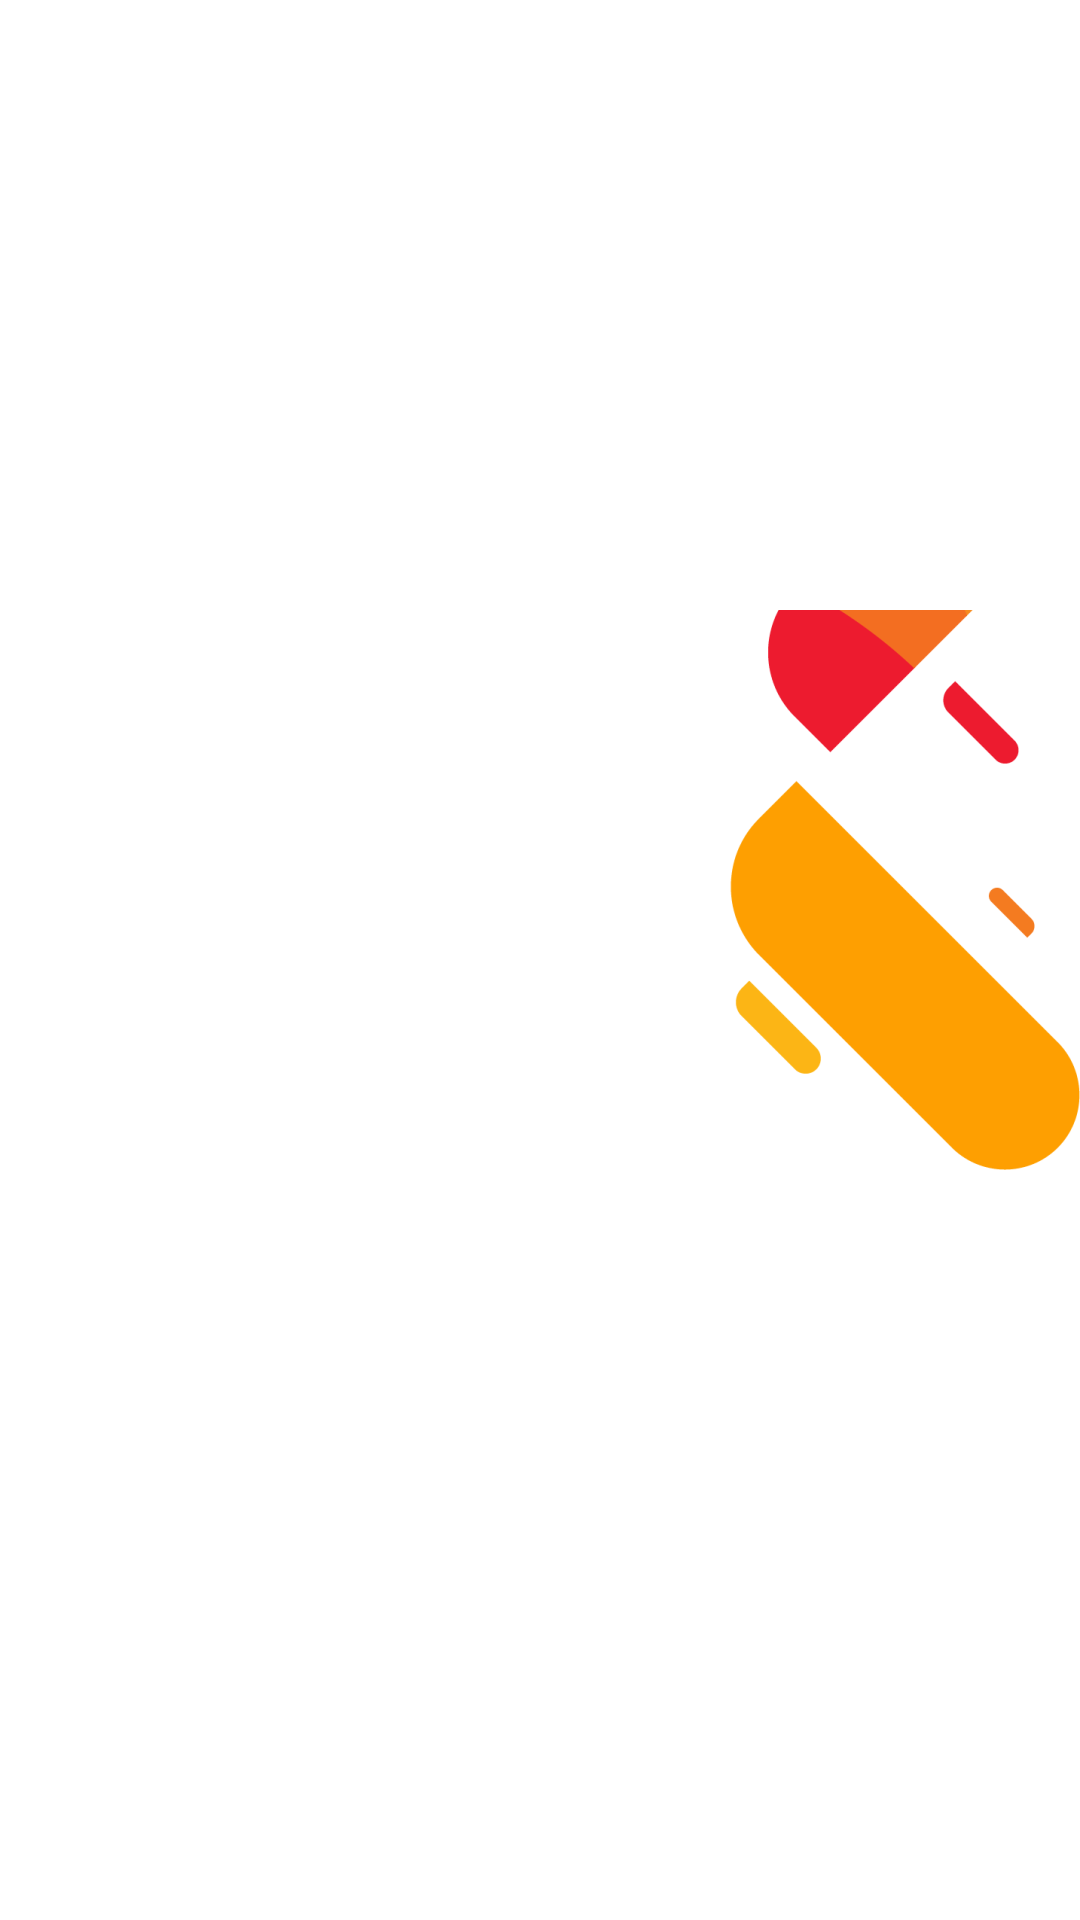

The Android layout XML behind this screen, and the referenced resources:
<!-- AndroidManifest.xml: application theme AppTheme -->
<!-- res/layout/launch_screen.xml -->
<?xml version="1.0" encoding="utf-8"?>
<RelativeLayout xmlns:android="http://schemas.android.com/apk/res/android"
    xmlns:tools="http://schemas.android.com/tools"
    android:layout_width="match_parent"
    android:layout_height="match_parent"
    android:background="@color/white">

    <ImageView
        android:id="@+id/imageView"
        android:contentDescription="@string/app_name"
        android:background="@color/white"
        android:layout_width="wrap_content"
        android:layout_height="wrap_content"
        android:layout_alignParentEnd="true"
        android:layout_alignParentBottom="true"
        android:layout_marginEnd="0dp"
        android:layout_marginBottom="250dp"
        android:src="@drawable/asset_2" /> 

    <ImageView
        android:id="@+id/myImageView"
        android:contentDescription="@string/app_name"
        android:background="@color/white"
        android:layout_width="220dp"
        android:layout_height="220dp"
        android:layout_alignParentBottom="true"
        android:layout_centerHorizontal="true"
        android:layout_marginBottom="10dp"
        android:src="@drawable/logo" />
</RelativeLayout>
<!-- resources referenced by this layout -->
<resources>
  <color name="white">#ffffff</color>
  <!-- drawable asset_2: png bitmap (drawable-hdpi, 6858 bytes) -->
  <string name="app_name">LeisureWorldQatar</string>
  <style name="AppTheme" parent="Theme.AppCompat.Light.NoActionBar">
          <item name="android:windowDisablePreview">true</item>
          <item name="android:includeFontPadding">false</item>
          <item name="android:navigationBarColor">@color/white</item>
          <item name="android:editTextBackground">@drawable/rn_edit_text_material</item>
          <item name="android:windowBackground">@color/white</item>
          <item name="android:statusBarColor">@color/white</item>
          <item name="android:windowLightStatusBar">true</item>
      </style>
</resources>
